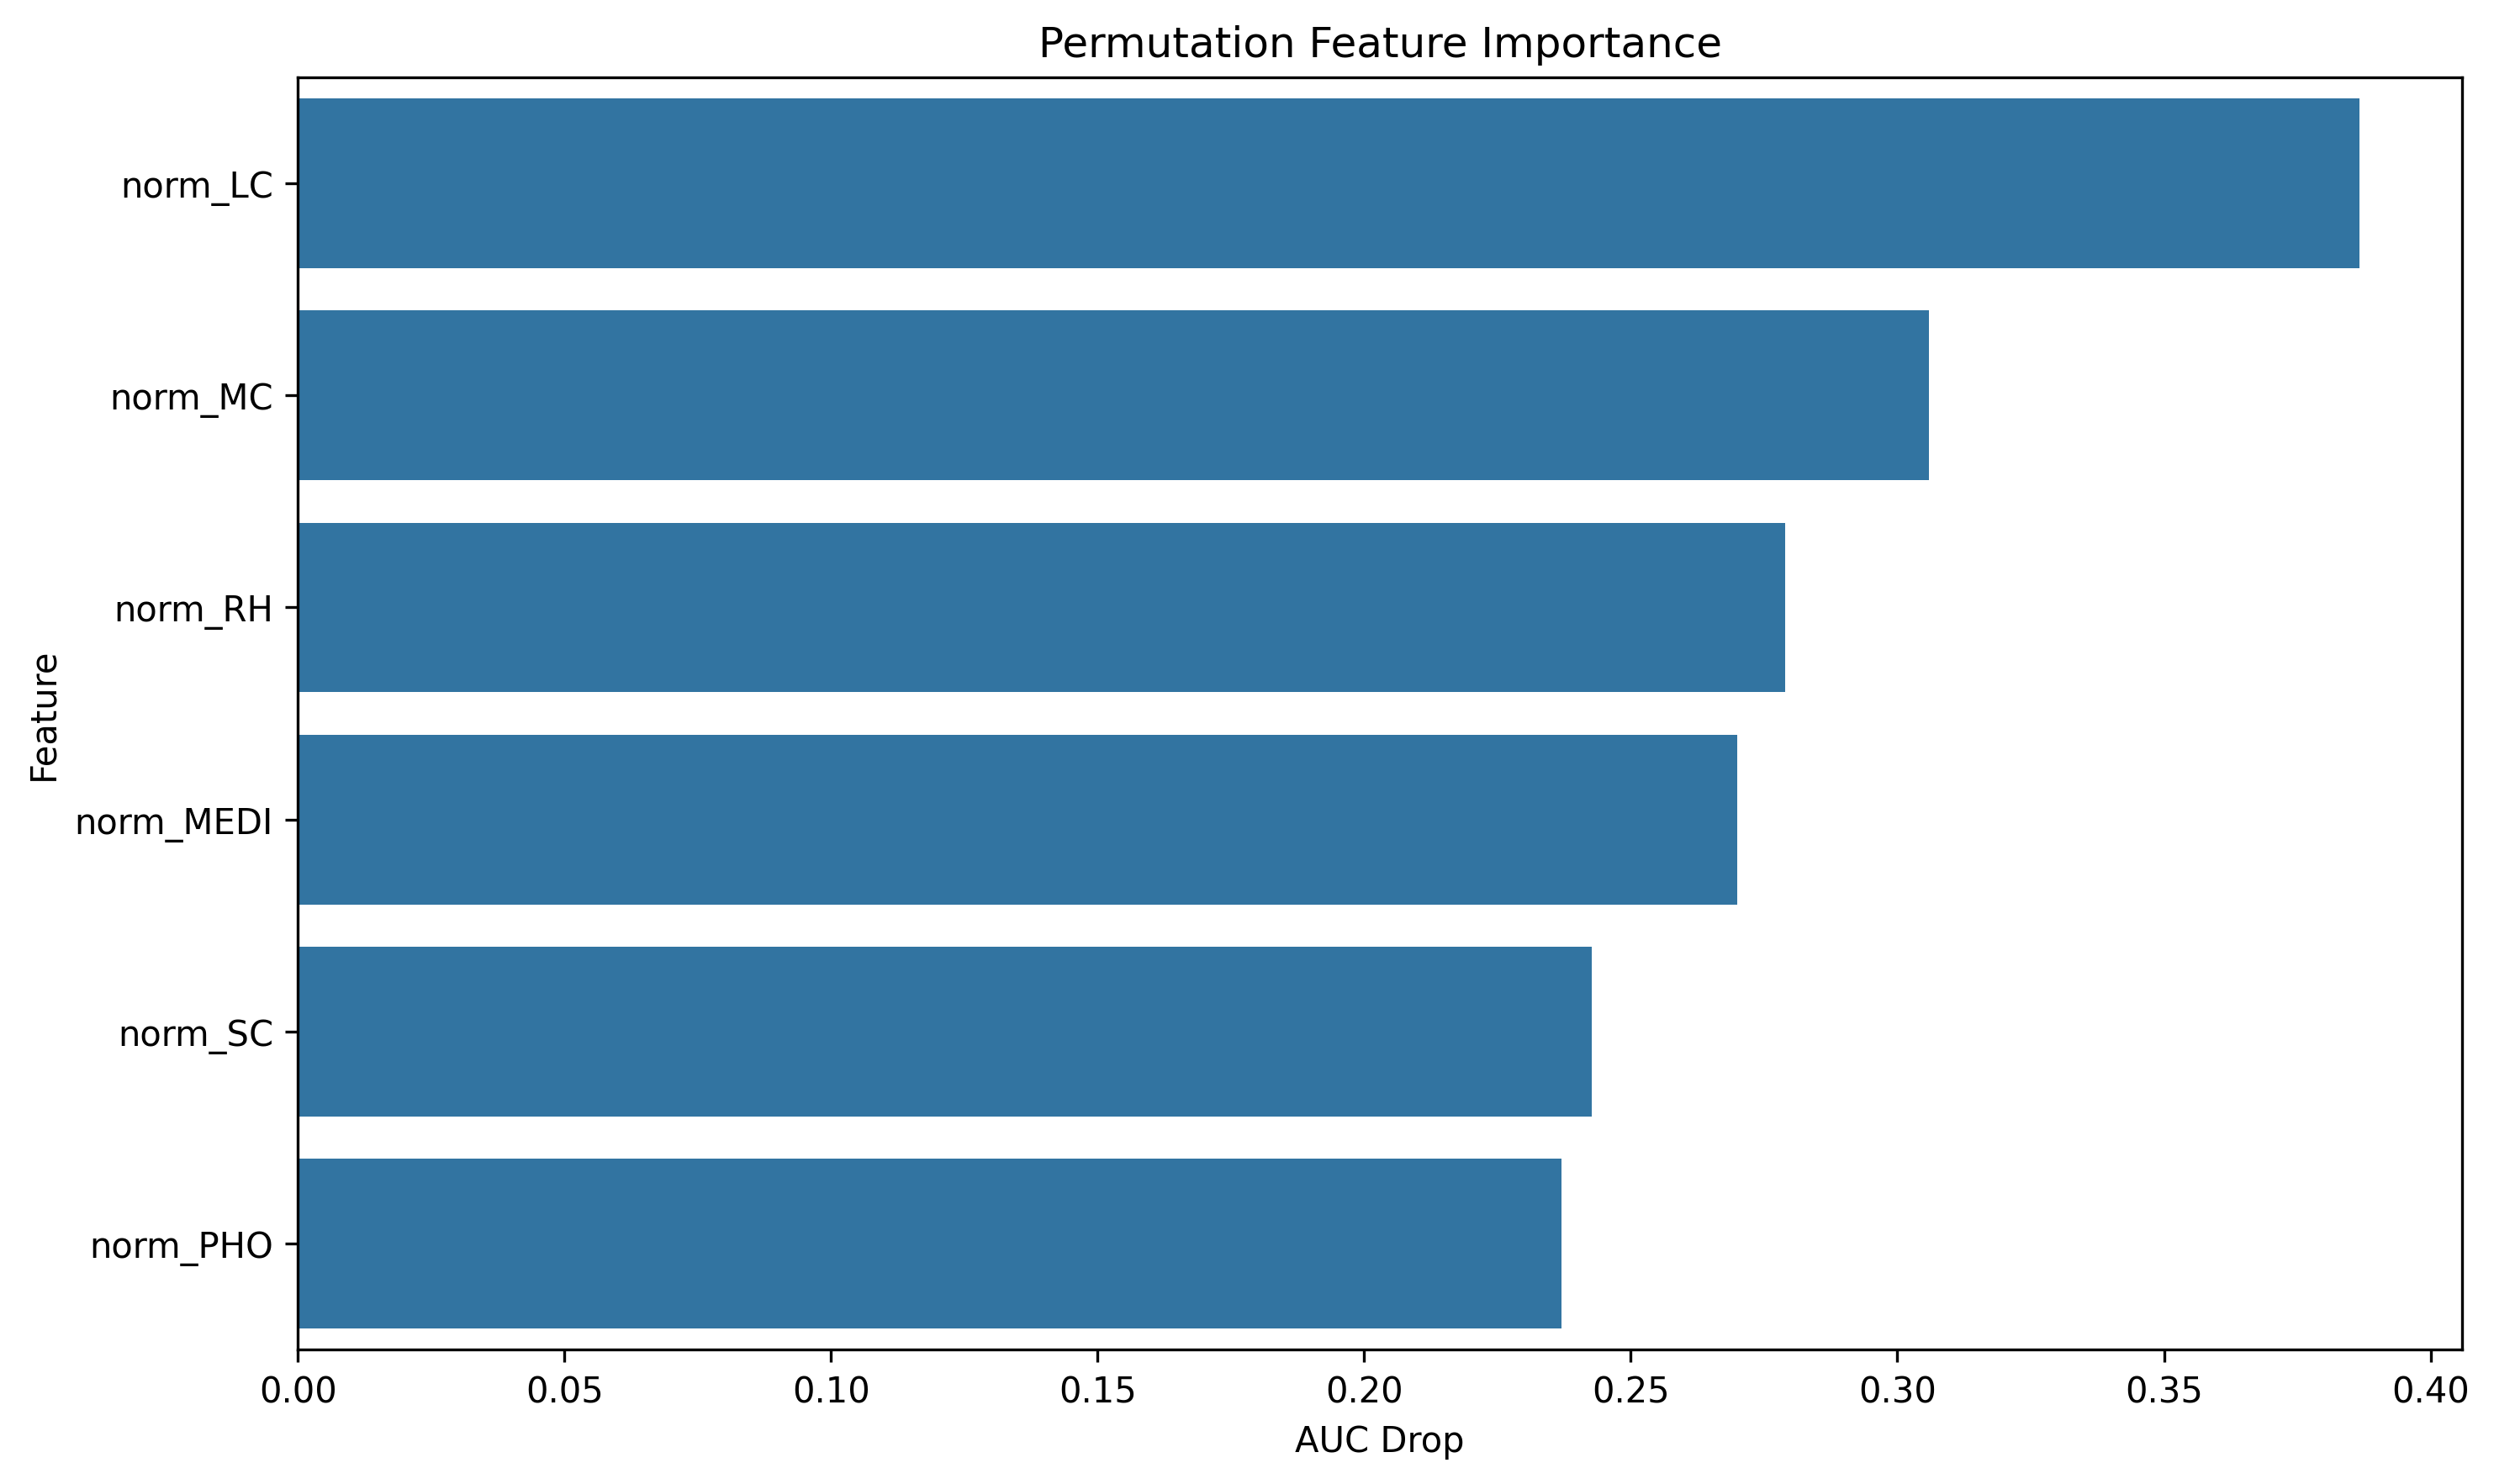

Values plotted in this chart, from the file beside it:
feature, importance
norm_LC, 0.3866
norm_MC, 0.3059
norm_RH, 0.2789
norm_MEDI, 0.27
norm_SC, 0.2427
norm_PHO, 0.237
